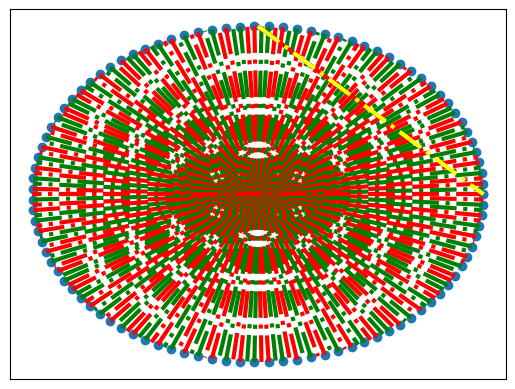

The matplotlib source for this figure:
import matplotlib.pyplot as plt
import numpy as np


def remove_values_along_axes():
    from matplotlib import pylab
    frame = pylab.gca()
    frame.axes.get_xaxis().set_ticks([])
    frame.axes.get_yaxis().set_ticks([])


def find_all_x_y_along_circle():
    theta = np.linspace(0, 2 * np.pi, 100)

    # the radius of the circle
    r = np.sqrt(1)

    # compute x1 and x2
    x1 = r * np.cos(theta)
    x2 = r * np.sin(theta)
    return x1, x2


def newline(p1, p2, color):
    import matplotlib.pyplot as plt
    import matplotlib.lines as mlines
    ax = plt.gca()
    x_min, x_max = ax.get_xbound()
    #
    # if p2[0] == p1[0]:
    #     x_min = x_max = p1[0]
    #     y_min, y_max = ax.get_ybound()
    # else:
    #     y_max = p1[1] + (p2[1] - p1[1]) / (p2[0] - p1[0]) * (x_max - p1[0])
    #     y_min = p1[1] + (p2[1] - p1[1]) / (p2[0] - p1[0]) * (x_min - p1[0])

    x_min = p1[0]
    x_max = p1[1]
    y_min = p2[0]
    y_max = p2[1]

    print([x_min, x_max], [y_min, y_max])
    l = mlines.Line2D([x_min, x_max], [y_min, y_max], color=color, linestyle='dashdot', linewidth=3)
    ax.add_line(l)
    return l


xs, ys = find_all_x_y_along_circle()
plt.scatter(xs, ys)

plt.ion()
for i in range(len(xs)):
    x_i = xs[i]
    y_i = ys[i]
    x_o = 0 - (x_i - 0)
    y_o = 0 - (y_i - 0)
    newline([x_i, x_o], [y_i, y_o], color='green' if i % 2 ==0 else 'red')
    plt.draw()
    plt.pause(0.0001)

# plt.scatter([1], [1], s=10000, facecolors='none', color=['black'], linewidth=3)
newline([0, 0], [1, 1], color='green')
newline([0, 0.5], [1, 0.5], color='blue')
newline([0.5, 0], [0.5, 1], color='red')
newline([0, 1], [1, 0], color='yellow')

remove_values_along_axes()
# plt.xlim(-10, 10)
# plt.ylim(-10, 10)
plt.show()
